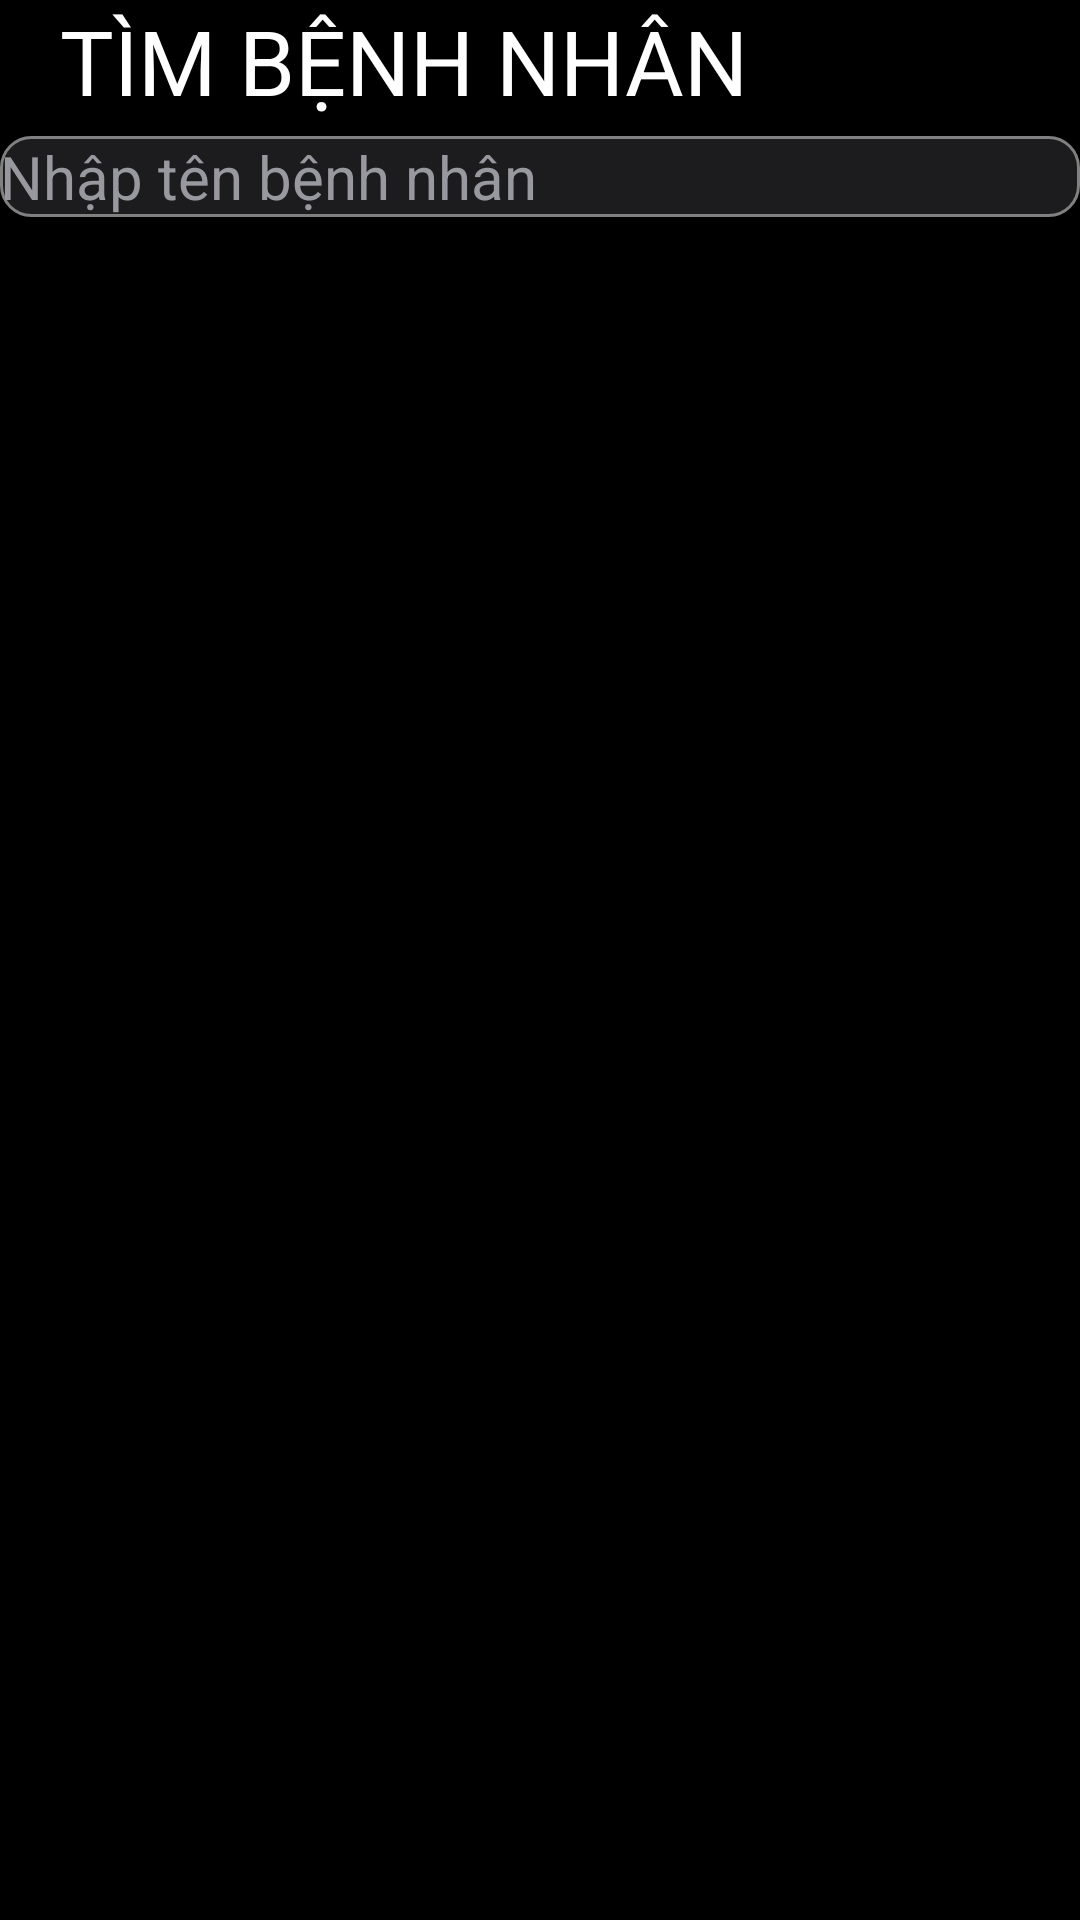

Layout XML and referenced resources for this Android screen:
<!-- AndroidManifest.xml: application theme Theme.AppCompat.Light -->
<!-- res/layout/layout_list_benhnhan.xml -->
<?xml version="1.0" encoding="utf-8"?>
<LinearLayout xmlns:android="http://schemas.android.com/apk/res/android"
    android:layout_width="match_parent"
    android:layout_height="match_parent"
    android:background="@color/black">
    
    <LinearLayout
        android:layout_width="match_parent"
        android:layout_height="wrap_content"
        android:orientation="vertical">
        <TextView
            android:layout_width="wrap_content"
            android:layout_height="wrap_content"
            android:layout_marginHorizontal="20dp"
            android:textSize="30sp"
            android:textColor="@color/white"
            android:text="TÌM BỆNH NHÂN"/>
        <AutoCompleteTextView
            android:id="@+id/list_benhnhan_autocomplete"
            android:layout_width="match_parent"
            android:layout_height="wrap_content"
            android:layout_marginVertical="5dp"
            android:hint="Nhập tên bệnh nhân"
            android:textColorHint="@color/placeholder_text"
            android:background="@drawable/border"
            android:textSize="20sp"
            android:textColor="@color/white"/>
        <ListView
            android:id="@+id/ListView_BenhNhan"
            android:layout_width="match_parent"
            android:layout_height="match_parent"
            android:layout_marginVertical="5dp"
            android:divider="@android:color/transparent"
            android:dividerHeight="10.0sp"/>
    </LinearLayout>


</LinearLayout>
<!-- resources referenced by this layout -->
<resources>
  <color name="black">#000000</color>
  <color name="placeholder_text">#98989F</color>
  <color name="white">#FFFFFF</color>
  <!-- drawable border (drawable) -->
  <?xml version="1.0" encoding="utf-8"?>
  <shape xmlns:android="http://schemas.android.com/apk/res/android"
      android:shape="rectangle" >
  
      
      <solid
          android:color="@color/border_background">
      </solid>
  
      
      <stroke
          android:width="1dp"
          android:color="@color/gray" >
      </stroke>
  
      
      <corners
          android:radius="10dp">
      </corners>
  
  </shape>
  <color name="border_background">#1C1C1E</color>
  <color name="gray">#808080</color>
</resources>
